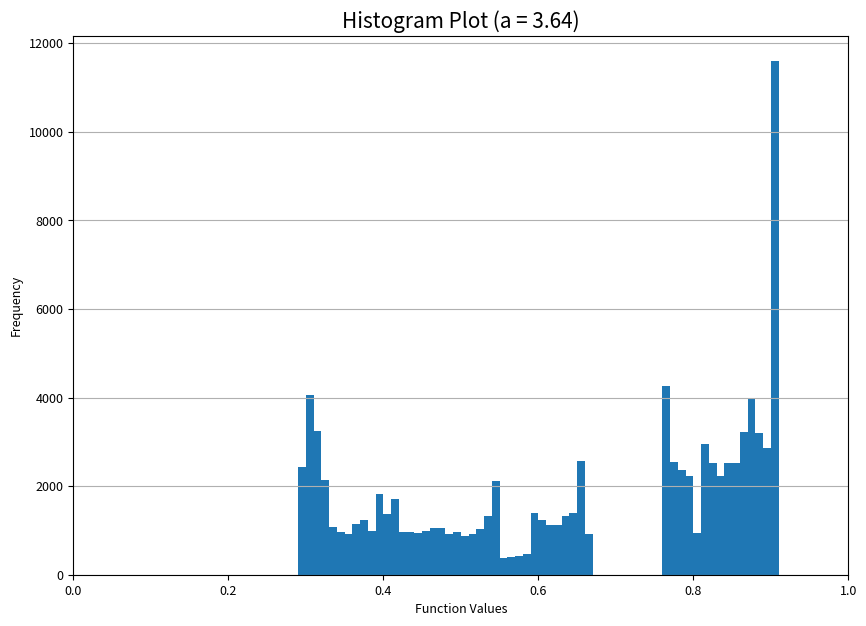
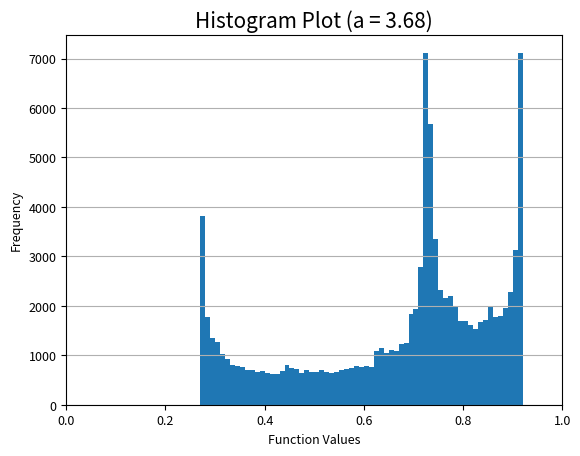
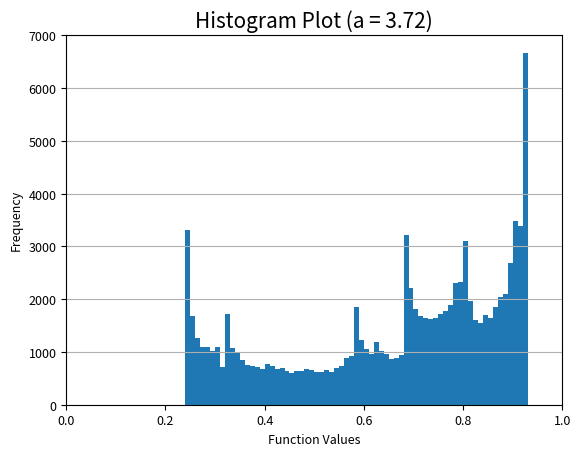

Python code for these plots, in order:
# %matplotlib inline
import numpy as np
import matplotlib.pyplot as plt

#########################Want to construct Bifurcation diagram


#Function to calculate the nth iterate value of f, in the non-linear difference equation
def fn(x, a, n):
    xtPlus1 = a * x *(1-x) # Initialize xtPlus1 to substitute later in formula
    
    fVal = xtPlus1
    
    for i in range(1, n):
        fVal = a * fVal * (1 - fVal) # iterating n times
        
    return fVal

#initialization
a_min = 3.582
a_max = 3.585
n_a = 2000
min_iter = 100
n_iter = 200

#Initialize xVec and yVec
xVec = np.zeros(n_iter - min_iter)
yVec = np.zeros(n_iter - min_iter)

#Initialize aVec an n_a equally spaced values between a_min and a_max
aVec = np.linspace(a_min, a_max, n_a)

plt.figure(figsize = (10,7))

##Loop over values of a_vec
y = 0.5
for ii in range(n_a):
    y = fn(y, aVec[ii], min_iter) 
    ##Aim is to iterate until convergence(to a fixed point) is obtained. (convergence is expected by min_iter no. of iterations.) 
    #Function fn does that for us
    for jj in range (n_iter - min_iter):
        y = fn(y, aVec[ii], 1)
        #For each ii, after min_iter no. of iterations (ie fn(y, aVec[ii], min_iter) ), record the corresponding 'a' and y values. This is done
        #to see how the function behaves after 'convergence' is obtained for corresponding values of 'a' and 'y' thereafter. 
        xVec[jj] = aVec[ii] #xVec updated with each 'a[ii]' after min_iter iterations is performed
        yVec[jj] = y  #yVec is continuously being obtained after min_iter iterations is performed

    
    plt.scatter(xVec, yVec, color = 'b', s = 0.01)
    plt.title('Bifurcation Plot (a_min = {a}, a_max = {b})'.format(a=a_min, b = a_max))
    plt.xlabel('a')
    plt.ylabel('$F^{n}(x)$')


plt.show()
    



#######################################3

# %matplotlib inline
import numpy as np
import matplotlib.pyplot as plt

#########################EQUILIBRIUM DISTRIBUTION FOR LOGISTIC MAP

#Function to calculate the nth iterate value of f, in the non-linear difference equation
def fn(x, a, n):
    xtPlus1 = a * x *(1-x) # Initialize xtPlus1 to substitute later in formula
    
    fVal = xtPlus1
    
    for i in range(1, n):
        fVal = a * fVal * (1 - fVal) # iterating n times
        
    return fVal

#initialization
min_iter = 100
n_iter = 100000
n_bins = 100

#Initialize xVec and yVec
xVec = np.zeros(n_iter - min_iter) #To later store varying values of 'a' after the point of convergence
yVec = np.zeros(n_iter - min_iter)#To later store varying values of 'y = F' after the point of convergence

#Initialize aVec as a vector of 'a' values
aVec = np.array([3.64, 3.68, 3.72])

#create vector to store histogram values
hists = np.zeros((len(aVec), len(yVec)))

###Bins
bins = np.linspace(0, 1, n_bins+1)




##Loop over values of a_vec
y = 0.5
for ii in range(len(aVec)):
    y = fn(y, aVec[ii], min_iter)
    for jj in range (n_iter - min_iter):
        y = fn(y, aVec[ii], 1)
        xVec[jj] = aVec[ii]
        yVec[jj] = y
        hists[ii,jj] = y

    plt.figure(num = ii +1) #, figsize = (7,6)
    
    
    plt.hist(hists[ii,:], bins)
    plt.title('Histogram Plot (a = {x})'.format(x = aVec[ii]), fontsize=15)
    plt.xlim(min(bins), max(bins))
    plt.grid(axis='y')
    plt.xlabel('Function Values',fontsize=9)
    plt.ylabel('Frequency',fontsize=9)
    plt.xticks(fontsize=9)
    plt.yticks(fontsize=9)

    plt.show()
    
##print(hists.shape)
    




